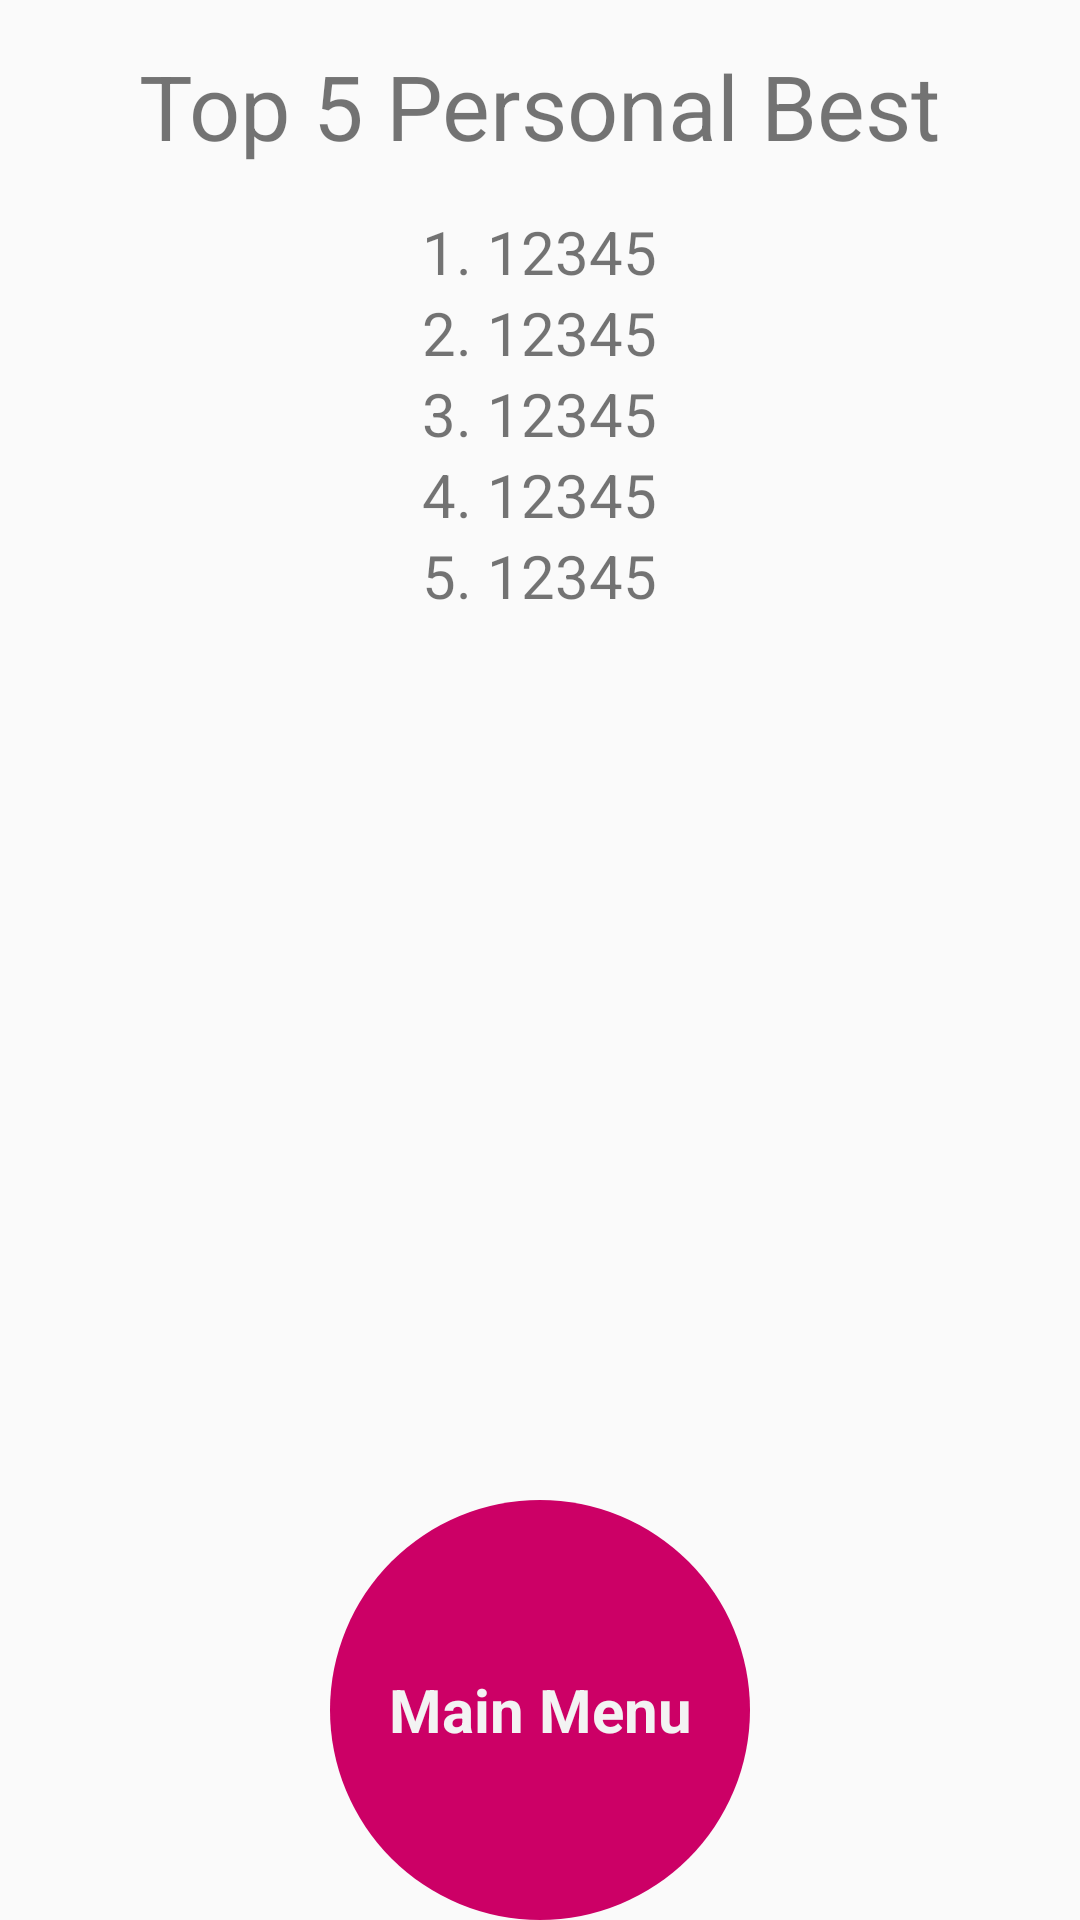

Produce the Android XML layout that renders to this screen, including the resource entries it uses.
<!-- AndroidManifest.xml: application theme AppTheme -->
<!-- res/layout/activity_high_scores.xml -->
<?xml version="1.0" encoding="utf-8"?>
<RelativeLayout xmlns:android="http://schemas.android.com/apk/res/android"
    xmlns:tools="http://schemas.android.com/tools"
    android:id="@+id/activity_high_scores"
    android:layout_width="match_parent"
    android:layout_height="match_parent"
    android:paddingBottom="@dimen/activity_vertical_margin"
    android:paddingLeft="@dimen/activity_horizontal_margin"
    android:paddingRight="@dimen/activity_horizontal_margin"
    android:paddingTop="@dimen/activity_vertical_margin"
    tools:context="edu.dnaomi94utexas.doughnutracetest.HighScores">

    <LinearLayout
        android:layout_width="match_parent"
        android:layout_height="match_parent"
        android:gravity="center_horizontal"
        android:orientation="vertical">

        <TextView
            android:id="@+id/scores_title"
            android:layout_width="wrap_content"
            android:layout_height="wrap_content"
            android:layout_margin="15dp"
            android:text="Top 5 Personal Best"
            android:textSize="30dp" />

        <TextView
            android:id="@+id/score_one"
            android:layout_width="wrap_content"
            android:layout_height="wrap_content"
            android:text="1. 12345"
            android:textSize="20dp" />

        <TextView
            android:id="@+id/score_two"
            android:layout_width="wrap_content"
            android:layout_height="wrap_content"
            android:text="2. 12345"
            android:textSize="20dp" />

        <TextView
            android:id="@+id/score_three"
            android:layout_width="wrap_content"
            android:layout_height="wrap_content"
            android:text="3. 12345"
            android:textSize="20dp" />

        <TextView
            android:id="@+id/score_four"
            android:layout_width="wrap_content"
            android:layout_height="wrap_content"
            android:text="4. 12345"
            android:textSize="20dp" />

        <TextView
            android:id="@+id/score_five"
            android:layout_width="wrap_content"
            android:layout_height="wrap_content"
            android:text="5. 12345"
            android:textSize="20dp" />

    </LinearLayout>


    <Button
        android:id="@+id/main_menu"
        android:layout_width="140dp"
        android:layout_height="140dp"
        android:layout_alignParentBottom="true"
        android:layout_centerHorizontal="true"
        android:text="@string/main_menu"
        android:textSize="20sp"
        android:textStyle="bold" />

</RelativeLayout>
<!-- resources referenced by this layout -->
<resources>
  <string name="main_menu">Main Menu</string>
  <style name="AppTheme" parent="Theme.AppCompat.Light.DarkActionBar">
          
          <item name="colorPrimary">@color/colorPrimary</item>
          <item name="colorPrimaryDark">@color/colorPrimaryDark</item>
          <item name="colorAccent">@color/colorAccent</item>
          <item name="android:buttonStyle">@style/RoundShapeButton</item>
      </style>
  <color name="colorPrimary">#911B9E</color>
  <color name="colorPrimaryDark">#711797</color>
  <color name="colorAccent">#FF4081</color>
  <style name="RoundShapeButton" parent="android:style/Widget.Holo.Button">
          <item name="buttonStyle">@style/RoundShapeButton</item>
          <item name="android:background">@drawable/round_button</item>
      </style>
  <!-- drawable round_button (drawable) -->
  <?xml version="1.0" encoding="utf-8"?>
  <shape xmlns:android="http://schemas.android.com/apk/res/android"
      android:shape="oval">
      <solid android:color="@color/randColor" />
  </shape>
  <color name="randColor">#CC0066</color>
</resources>
